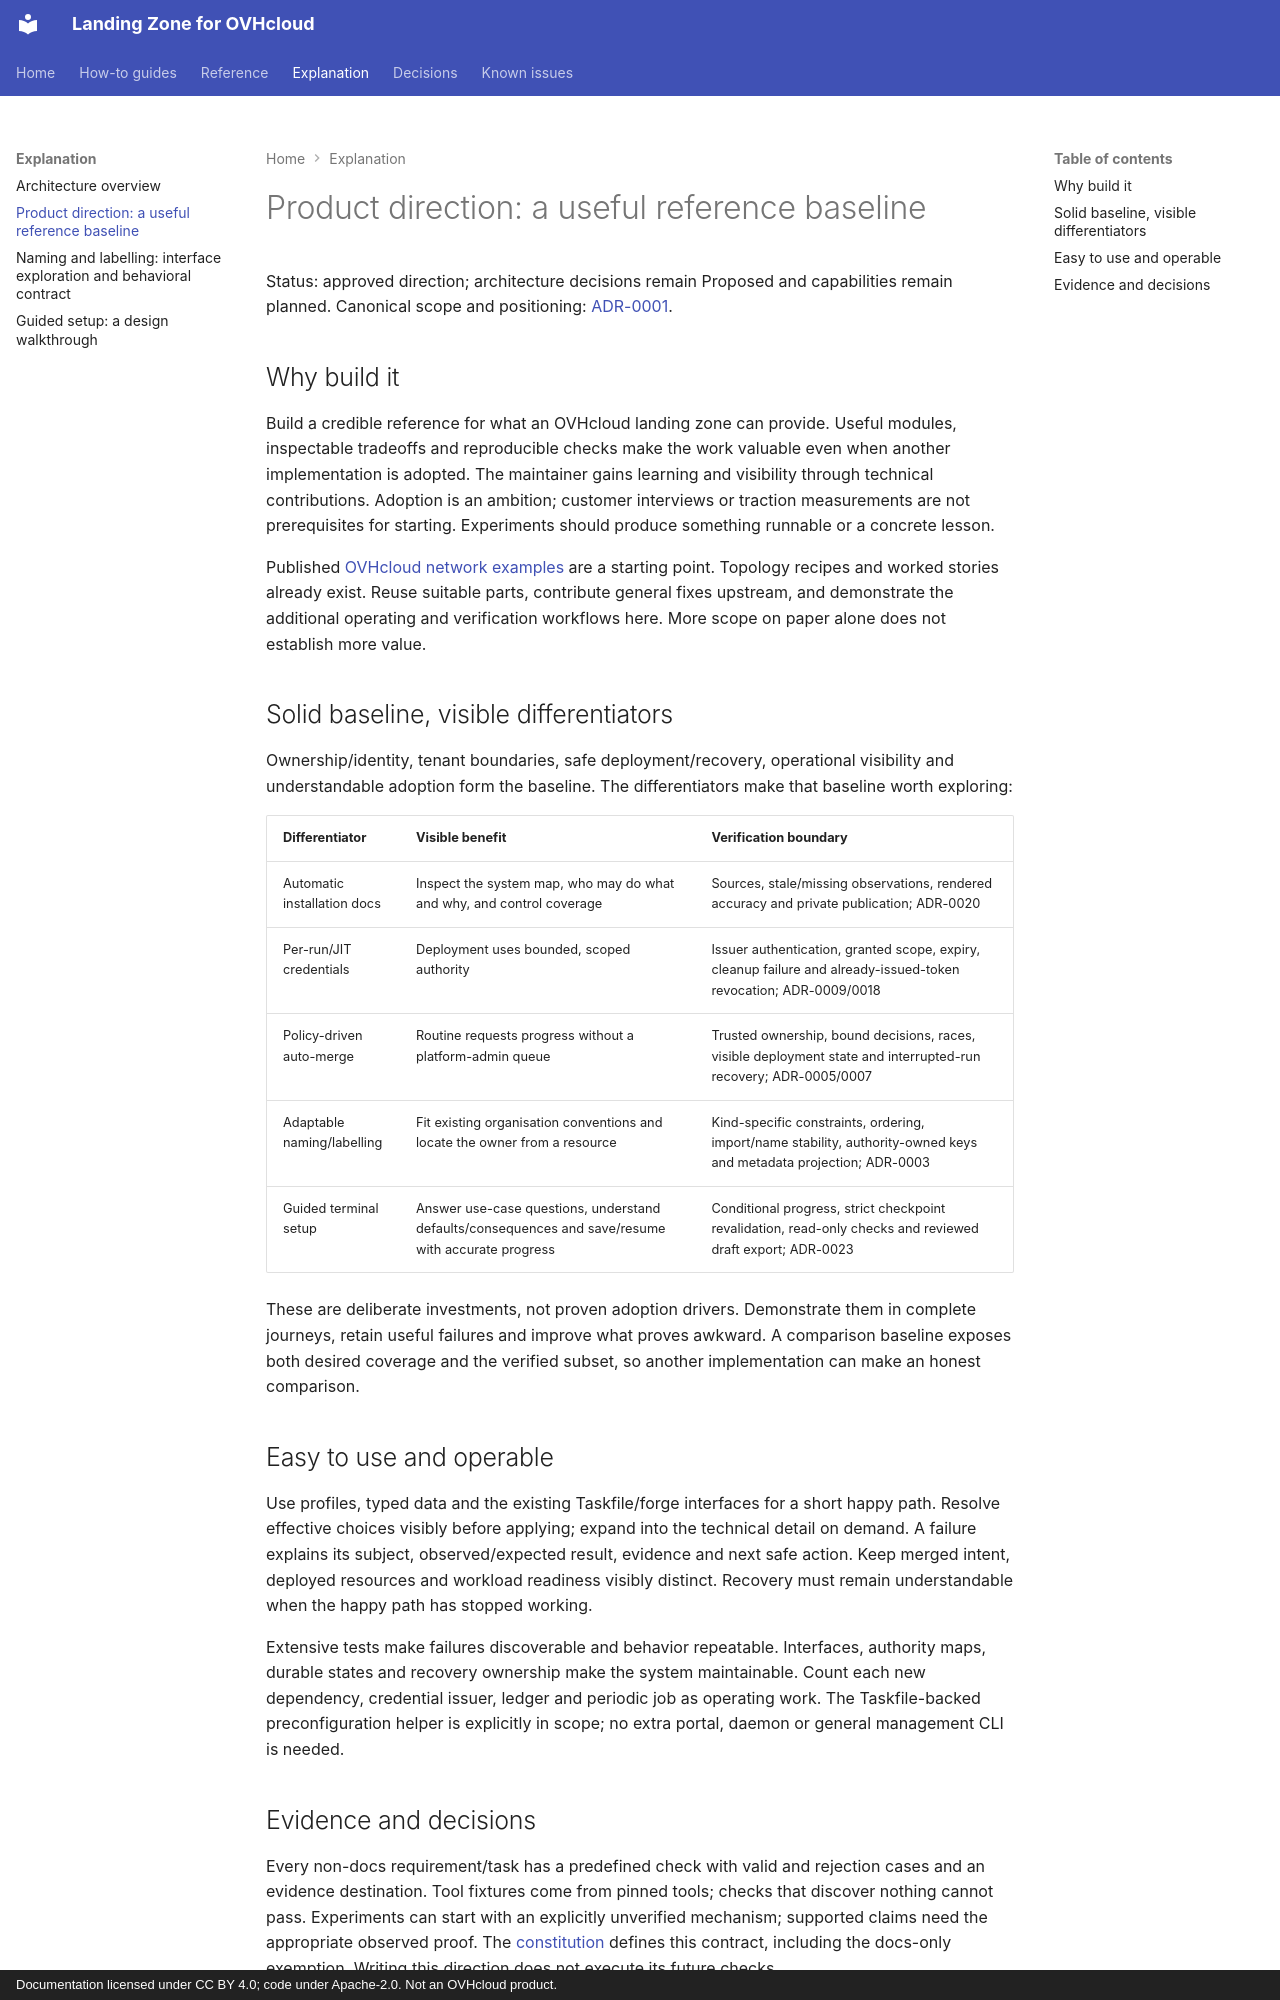

repository: PlatformRelay/landingzone-for-ovhcloud · page: explanation/product-direction/index.html · generator: mkdocs · copyright: Documentation licensed under CC BY 4.0; code under Apache-2.0. Not an OVHcloud product.

---
references: []
last_verified: 558c76ab6af6a4b025d1f7c1834917721d524cfb
---

# Product direction: a useful reference baseline

Status: approved direction; architecture decisions remain Proposed and capabilities remain planned.
Canonical scope and positioning: [ADR-0001](../adr/0001-scope-positioning-and-unofficial-status.md).

## Why build it

Build a credible reference for what an OVHcloud landing zone can provide. Useful modules,
inspectable tradeoffs and reproducible checks make the work valuable even when another
implementation is adopted. The maintainer gains learning and visibility through technical
contributions. Adoption is an ambition; customer interviews or traction measurements are not
prerequisites for starting. Experiments should produce something runnable or a concrete lesson.

Published [OVHcloud network examples](../reference/upstream-reference-map.md) are a starting point.
Topology recipes and worked stories already exist. Reuse suitable parts, contribute general fixes
upstream, and demonstrate the additional operating and verification workflows here. More scope on
paper alone does not establish more value.

## Solid baseline, visible differentiators

Ownership/identity, tenant boundaries, safe deployment/recovery, operational visibility and
understandable adoption form the baseline. The differentiators make that baseline worth exploring:

| Differentiator | Visible benefit | Verification boundary |
| --- | --- | --- |
| Automatic installation docs | Inspect the system map, who may do what and why, and control coverage | Sources, stale/missing observations, rendered accuracy and private publication; ADR-0020 |
| Per-run/JIT credentials | Deployment uses bounded, scoped authority | Issuer authentication, granted scope, expiry, cleanup failure and already-issued-token revocation; ADR-0009/0018 |
| Policy-driven auto-merge | Routine requests progress without a platform-admin queue | Trusted ownership, bound decisions, races, visible deployment state and interrupted-run recovery; ADR-0005/0007 |
| Adaptable naming/labelling | Fit existing organisation conventions and locate the owner from a resource | Kind-specific constraints, ordering, import/name stability, authority-owned keys and metadata projection; ADR-0003 |
| Guided terminal setup | Answer use-case questions, understand defaults/consequences and save/resume with accurate progress | Conditional progress, strict checkpoint revalidation, read-only checks and reviewed draft export; ADR-0023 |

These are deliberate investments, not proven adoption drivers. Demonstrate them in complete
journeys, retain useful failures and improve what proves awkward. A comparison baseline exposes
both desired coverage and the verified subset, so another implementation can make an honest comparison.

## Easy to use and operable

Use profiles, typed data and the existing Taskfile/forge interfaces for a short happy path.
Resolve effective choices visibly before applying; expand into the technical detail on demand.
A failure explains its subject, observed/expected result, evidence and next safe action.
Keep merged intent, deployed resources and workload readiness visibly distinct. Recovery must
remain understandable when the happy path has stopped working.

Extensive tests make failures discoverable and behavior repeatable. Interfaces, authority maps,
durable states and recovery ownership make the system maintainable. Count each new dependency,
credential issuer, ledger and periodic job as operating work. The Taskfile-backed preconfiguration
helper is explicitly in scope; no extra portal, daemon or general management CLI is needed.
